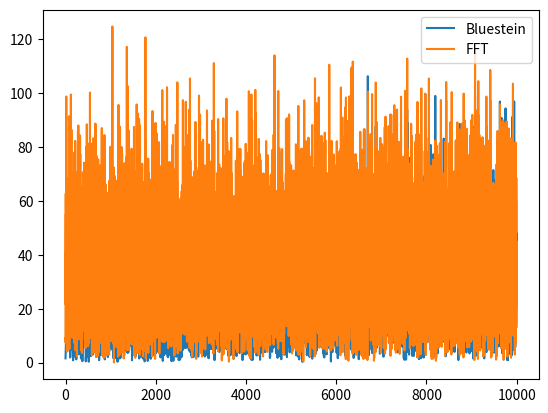

Write the Python code that produced this figure.
import numpy as np
import matplotlib.pyplot as plt
import time

def bluestein_fft(x):
    N = len(x)

    n = np.arange(N)
    chirp = np.exp(-1j * np.pi * n**2 / N)

    a = x*chirp

    m = np.arange(2*N-1)
    b = np.exp(1j*np.pi*(m-(N-1))**2/N)

    M = 1 << (2*N-1).bit_length()
    A = np.fft.fft(a,M)
    B = np.fft.fft(b,M)
    c = np.fft.ifft(A*B)[:N]

    return c*chirp


x = np.random.rand(10000) + 1j*np.random.rand(10000)

start1 = time.time()
# Bluestein FFT
Xb = bluestein_fft(x)[2:-2]
end1 = time.time()

start2 = time.time()
# Compare with numpy’s FFT
Xn = np.fft.fft(x)[2:-2]
end2 = time.time()

print(end1 - start1)
print(end2 - start2)
print("Error:", np.max(np.abs(Xb - Xn)))

plt.plot(np.abs(Xb), label='Bluestein')
plt.plot(np.abs(Xn), label='FFT')
plt.legend()
plt.show()
